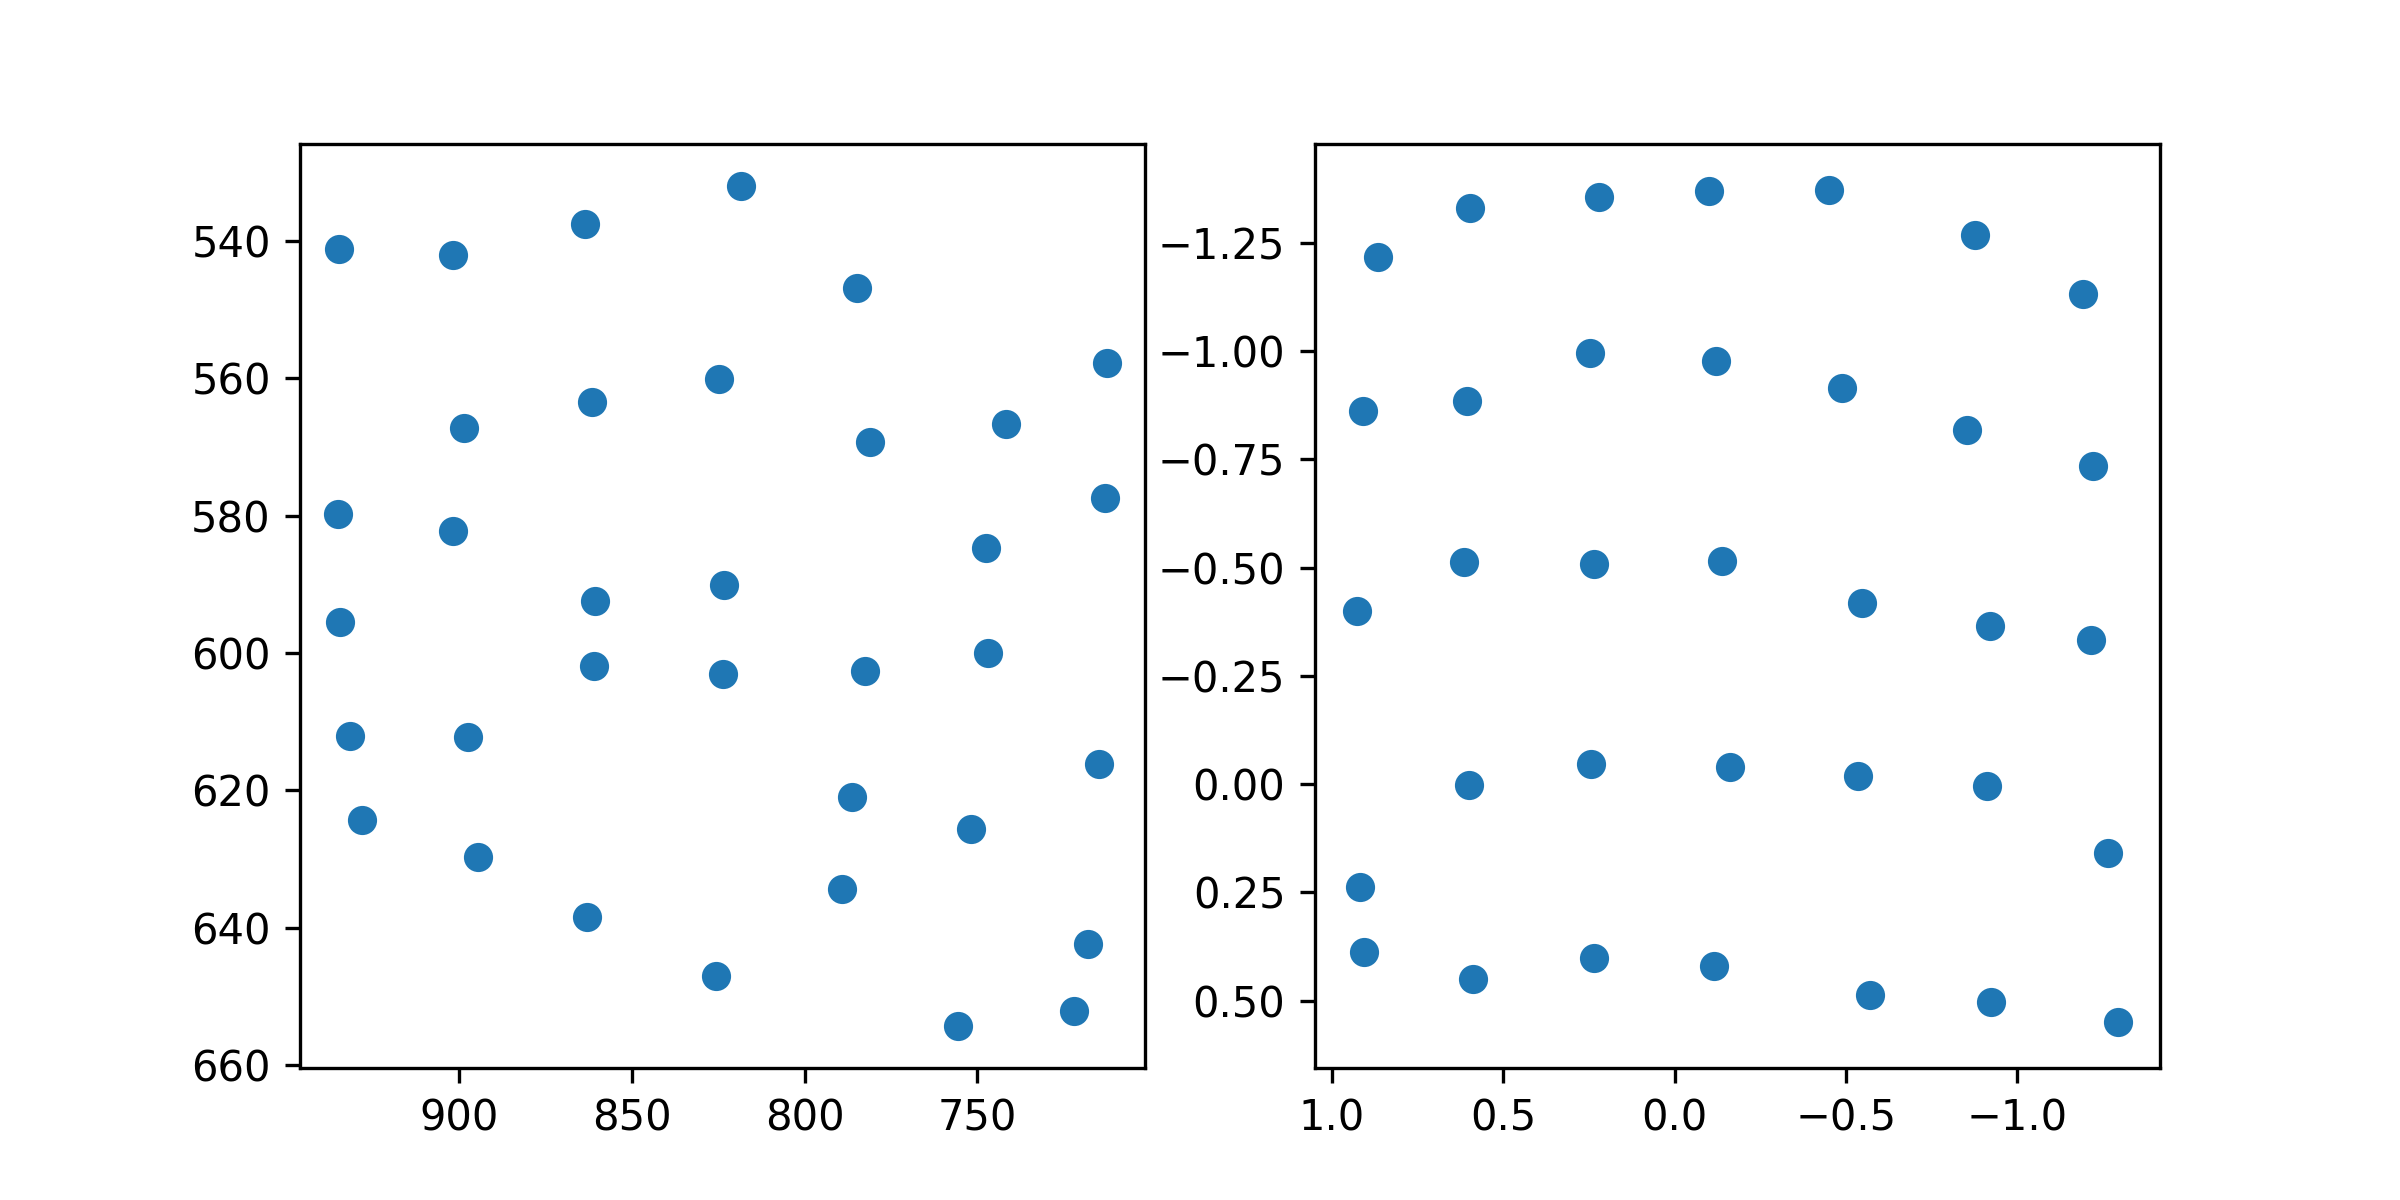

The data file committed next to this chart (first rows):
target_x, target_y, pupil_x, pupil_y
100.0, 100.0, 0.866, -1.217
386.0, 100.0, 0.596, -1.331
672.0, 100.0, 0.2203, -1.357
958.0, 100.0, -0.1006, -1.37
1244, 100.0, -0.4516, -1.372
1530, 100.0, -0.8756, -1.268
1816, 100.0, -1.191, -1.132
100.0, 320.0, 0.9093, -0.8625
386.0, 320.0, 0.6061, -0.8857
672.0, 320.0, 0.2466, -0.9953
958.0, 320.0, -0.1194, -0.9781
1244, 320.0, -0.4893, -0.9158
1530, 320.0, -0.853, -0.8168
1816, 320.0, -1.221, -0.7353
100.0, 540.0, 0.928, -0.4005
386.0, 540.0, 0.6148, -0.5123
672.0, 540.0, 0.2358, -0.5084
958.0, 540.0, -0.1379, -0.5144
1244, 540.0, -0.5456, -0.4185
1530, 540.0, -0.9201, -0.3642
1816, 540.0, -1.216, -0.3323
100.0, 760.0, 0.9182, 0.2372
386.0, 760.0, 0.6, 0.002358
672.0, 760.0, 0.2454, -0.04679
958.0, 760.0, -0.1614, -0.03875
1244, 760.0, -0.5358, -0.01837
1530, 760.0, -0.9102, 0.004186
1816, 760.0, -1.265, 0.1597
100.0, 980.0, 0.9078, 0.387
386.0, 980.0, 0.5872, 0.4495
672.0, 980.0, 0.2344, 0.4004
958.0, 980.0, -0.114, 0.4203
1244, 980.0, -0.5699, 0.4879
1530, 980.0, -0.9233, 0.5023
1816, 980.0, -1.294, 0.5488
